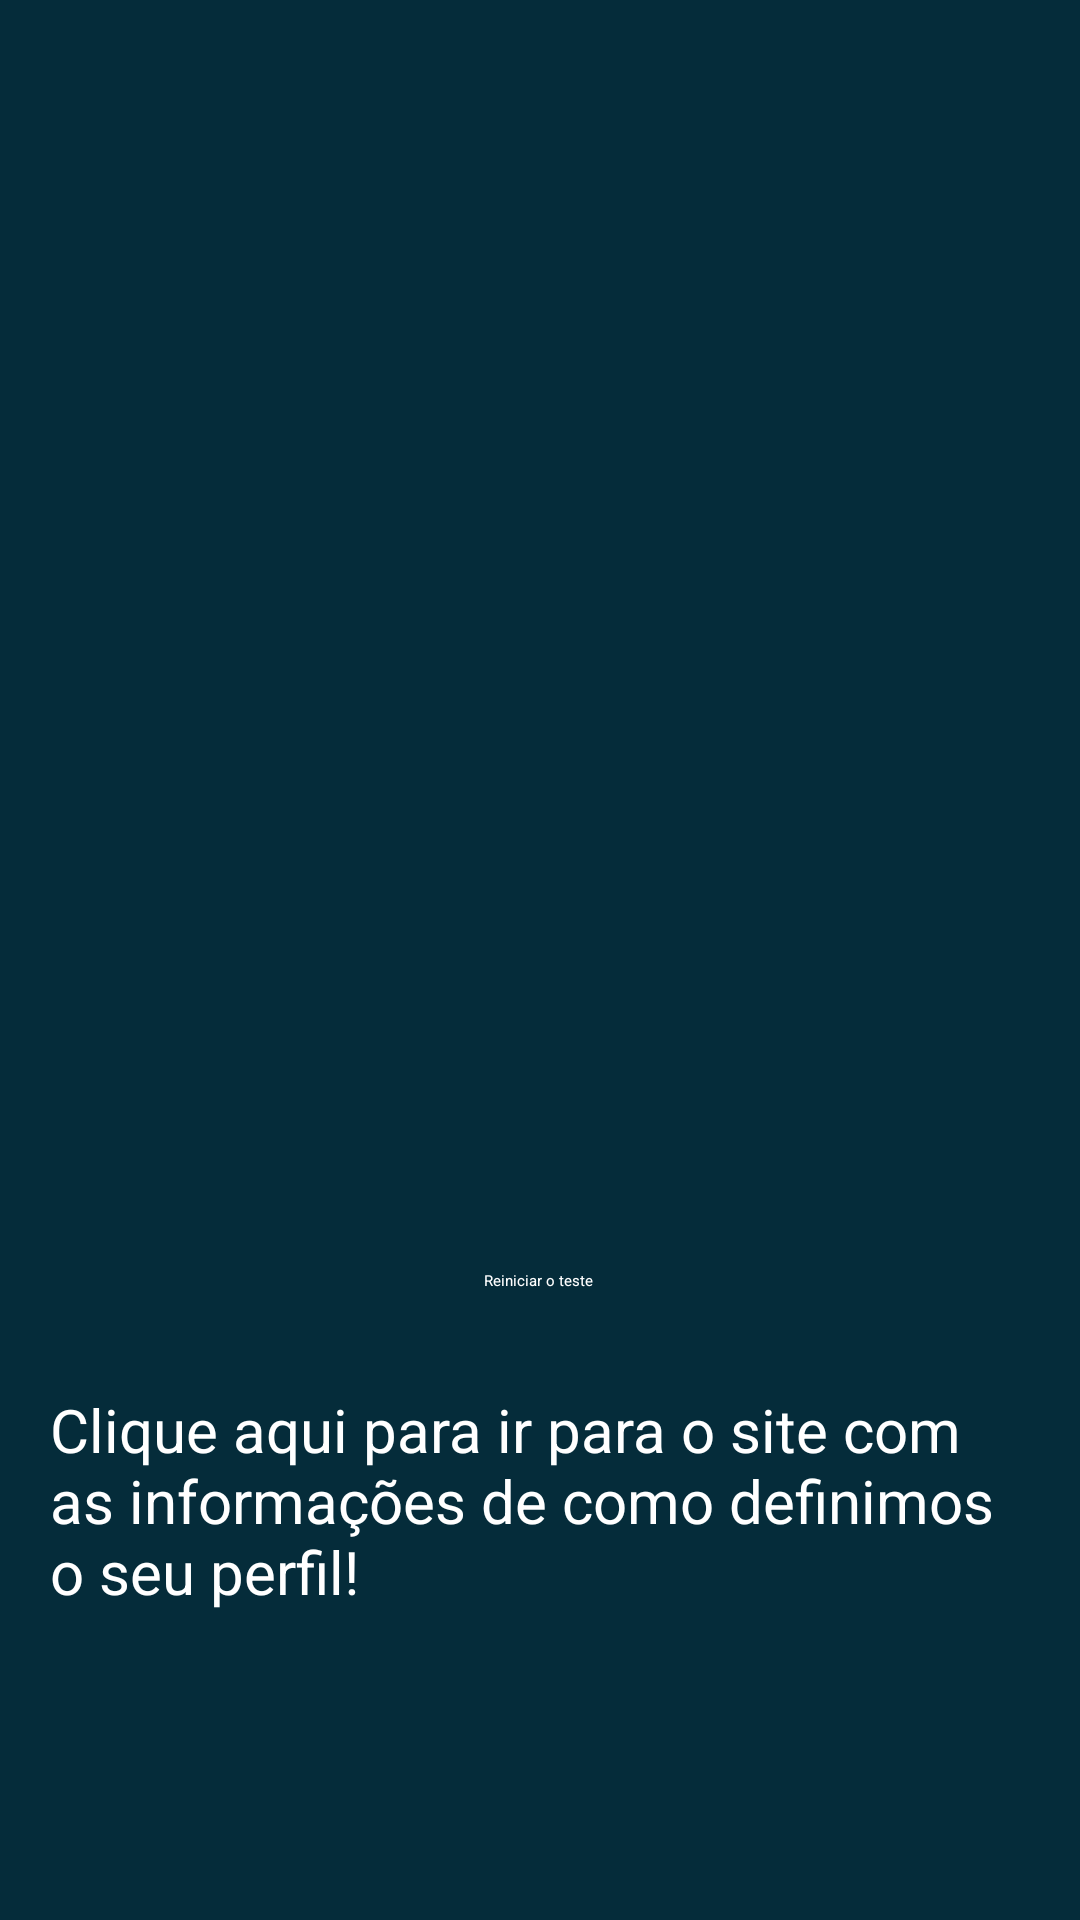

Write the Android layout XML for this screen, with the resource values it uses.
<!-- AndroidManifest.xml: application theme Theme.InvestidorCerto -->
<!-- res/layout/testefilefinal.xml -->
<?xml version="1.0" encoding="utf-8"?>
<androidx.constraintlayout.widget.ConstraintLayout xmlns:android="http://schemas.android.com/apk/res/android"
    xmlns:app="http://schemas.android.com/apk/res-auto"
    xmlns:tools="http://schemas.android.com/tools"
    android:layout_width="match_parent"
    android:layout_height="match_parent"
    android:background="@color/midnight_blue"
    tools:context=".TesteFileFinal">

    <TextView
        android:id="@+id/textView"
        android:layout_width="wrap_content"
        android:layout_height="wrap_content"
        android:text=""
        android:textColor="@color/white"
        android:textSize="20dp"
        app:layout_constraintBottom_toBottomOf="parent"
        app:layout_constraintEnd_toEndOf="parent"
        app:layout_constraintHorizontal_bias="0.498"
        app:layout_constraintStart_toStartOf="parent"
        app:layout_constraintTop_toTopOf="parent" />

    <TextView
        android:id="@+id/textView2"
        android:layout_width="wrap_content"
        android:layout_height="wrap_content"
        android:text=""
        android:textColor="@color/white"
        android:textSize="20dp"
        app:layout_constraintBottom_toBottomOf="parent"
        app:layout_constraintEnd_toEndOf="parent"
        app:layout_constraintStart_toStartOf="parent"
        app:layout_constraintTop_toTopOf="parent"
        app:layout_constraintVertical_bias="0.336" />

    <TextView
        android:id="@+id/linkTextView"
        android:layout_width="326dp"
        android:layout_height="111dp"
        android:autoLink="web"
        android:linksClickable="true"
        android:text="Clique aqui para ir para o site com as informações de como definimos o seu perfil!"
        android:textColor="@color/white"
        android:textColorLink="@color/white"
        android:textSize="20dp"
        app:layout_constraintBottom_toBottomOf="parent"
        app:layout_constraintEnd_toEndOf="parent"
        app:layout_constraintHorizontal_bias="0.494"
        app:layout_constraintStart_toStartOf="parent"
        app:layout_constraintTop_toTopOf="parent"
        app:layout_constraintVertical_bias="0.875" />

    <Button
        android:id="@+id/button"
        android:layout_width="wrap_content"
        android:layout_height="wrap_content"
        android:text="Reiniciar o teste"
        android:textColor="@color/white"
        app:layout_constraintBottom_toBottomOf="parent"
        app:layout_constraintEnd_toEndOf="parent"
        app:layout_constraintHorizontal_bias="0.498"
        app:layout_constraintStart_toStartOf="parent"
        app:layout_constraintTop_toTopOf="parent"
        app:layout_constraintVertical_bias="0.669" />
</androidx.constraintlayout.widget.ConstraintLayout>
<!-- resources referenced by this layout -->
<resources>
  <color name="midnight_blue">#052C3A</color>
  <color name="white">#FFFFFFFF</color>
  <style name="Theme.InvestidorCerto" parent="Theme.MaterialComponents.DayNight.DarkActionBar">
          
          <item name="colorPrimary">@color/black</item>
          <item name="colorPrimaryVariant">@color/black</item>
          <item name="colorOnPrimary">@color/black</item>
          
          <item name="colorSecondary">@color/black</item>
          <item name="colorSecondaryVariant">@color/black</item>
          <item name="colorOnSecondary">@color/black</item>
          
          <item name="android:statusBarColor">?attr/colorPrimaryVariant</item>
          
      </style>
  <color name="black">#272727</color>
</resources>
